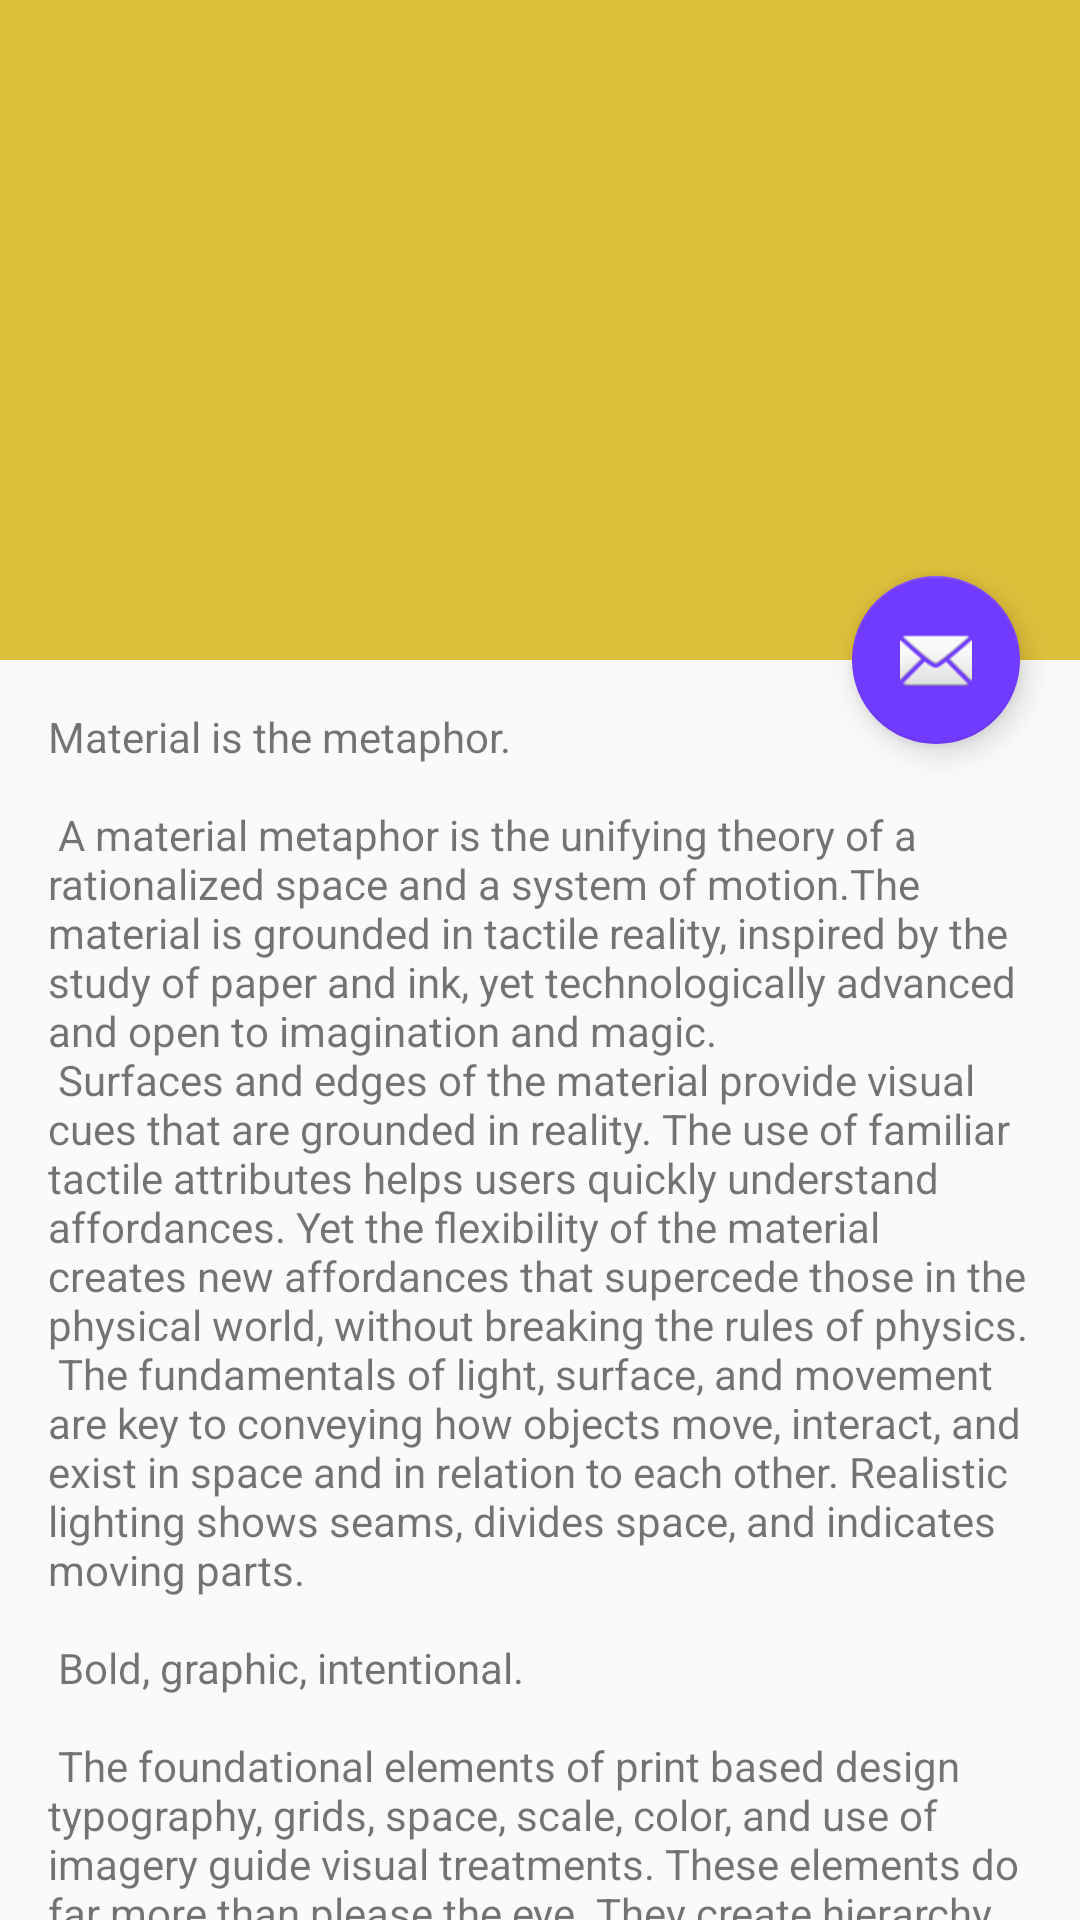

This screen was rendered from an Android layout file. Write that file and the resources it references.
<!-- AndroidManifest.xml: application theme AppTheme -->
<!-- res/layout/activity_choose_game.xml -->
<?xml version="1.0" encoding="utf-8"?>
<android.support.design.widget.CoordinatorLayout xmlns:android="http://schemas.android.com/apk/res/android"
    xmlns:app="http://schemas.android.com/apk/res-auto"
    xmlns:tools="http://schemas.android.com/tools"
    android:layout_width="match_parent"
    android:layout_height="match_parent"
    android:fitsSystemWindows="true"
    tools:context=".chooseGame">

    <android.support.design.widget.AppBarLayout
        android:id="@+id/app_bar"
        android:layout_width="match_parent"
        android:layout_height="@dimen/app_bar_height"
        android:fitsSystemWindows="true"
        android:theme="@style/AppTheme.AppBarOverlay">

        <android.support.design.widget.CollapsingToolbarLayout
            android:id="@+id/toolbar_layout"
            android:layout_width="match_parent"
            android:layout_height="match_parent"
            android:fitsSystemWindows="true"
            app:contentScrim="?attr/colorPrimary"
            app:layout_scrollFlags="scroll|exitUntilCollapsed"
            app:toolbarId="@+id/toolbar">

            <android.support.v7.widget.Toolbar
                android:id="@+id/toolbar"
                android:layout_width="match_parent"
                android:layout_height="?attr/actionBarSize"
                app:layout_collapseMode="pin"
                app:popupTheme="@style/AppTheme.PopupOverlay" />

        </android.support.design.widget.CollapsingToolbarLayout>
    </android.support.design.widget.AppBarLayout>

    <include layout="@layout/content_choose_game" />

    <android.support.design.widget.FloatingActionButton
        android:id="@+id/fab"
        android:layout_width="wrap_content"
        android:layout_height="wrap_content"
        android:layout_margin="@dimen/fab_margin"
        app:layout_anchor="@id/app_bar"
        app:layout_anchorGravity="bottom|end"
        app:srcCompat="@android:drawable/ic_dialog_email" />

</android.support.design.widget.CoordinatorLayout>
<!-- res/layout/content_choose_game.xml (included above) -->
<?xml version="1.0" encoding="utf-8"?>
<android.support.v4.widget.NestedScrollView xmlns:android="http://schemas.android.com/apk/res/android"
    xmlns:app="http://schemas.android.com/apk/res-auto"
    xmlns:tools="http://schemas.android.com/tools"
    android:layout_width="match_parent"
    android:layout_height="match_parent"
    app:layout_behavior="@string/appbar_scrolling_view_behavior"
    tools:context=".chooseGame"
    tools:showIn="@layout/activity_choose_game">

    <TextView
        android:layout_width="wrap_content"
        android:layout_height="wrap_content"
        android:layout_margin="@dimen/text_margin"
        android:text="@string/large_text" />

</android.support.v4.widget.NestedScrollView>
<!-- resources referenced by this layout -->
<resources>
  <dimen name="app_bar_height">220dp</dimen>
  <dimen name="fab_margin">20dp</dimen>
  <dimen name="text_margin">16dp</dimen>
  <color name="colorPrimary">#DFC03B</color>
  <color name="colorPrimaryDark">#C7AB2C</color>
  <color name="colorAccent">#713AFF</color>
</resources>
